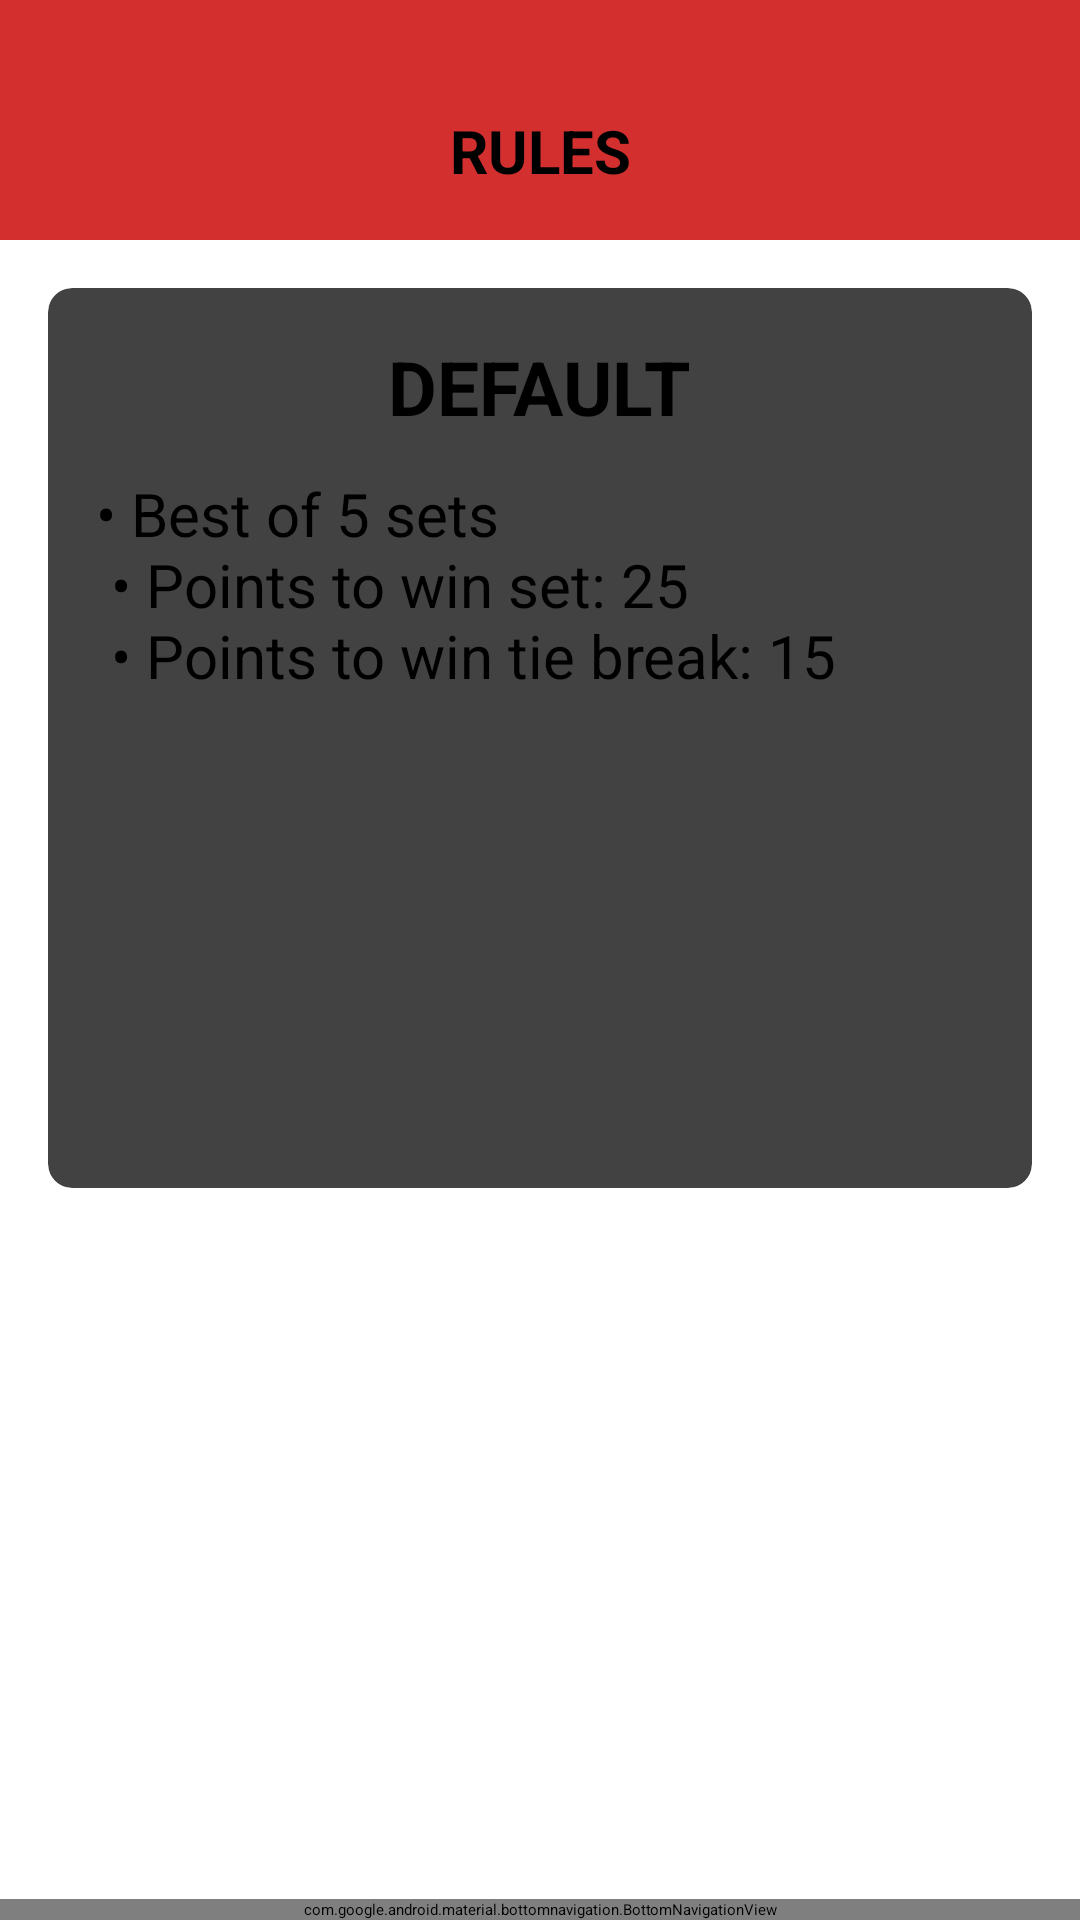

This screen was rendered from an Android layout file. Write that file and the resources it references.
<!-- AndroidManifest.xml: application theme Theme.MediTrack -->
<!-- res/layout/activity_rules.xml -->
<?xml version="1.0" encoding="utf-8"?>
<androidx.constraintlayout.widget.ConstraintLayout
    xmlns:android="http://schemas.android.com/apk/res/android"
    xmlns:app="http://schemas.android.com/apk/res-auto"
    xmlns:tools="http://schemas.android.com/tools"
    android:layout_width="match_parent"
    android:layout_height="match_parent"
    android:fitsSystemWindows="true"
    android:background="@android:color/white"
    tools:context=".RulesActivity">

    
    <androidx.constraintlayout.widget.ConstraintLayout
        android:id="@+id/header_layout"
        android:layout_width="0dp"
        android:layout_height="80dp"
        android:paddingStart="16dp"
        android:paddingEnd="16dp"
        android:paddingTop="20dp"
        android:background="@color/colorPrimary"
        app:layout_constraintTop_toTopOf="parent"
        app:layout_constraintStart_toStartOf="parent"
        app:layout_constraintEnd_toEndOf="parent">

        <ImageView
            android:id="@+id/back_arrow"
            android:layout_width="30dp"
            android:layout_height="30dp"
            android:layout_marginStart="8dp"
            android:contentDescription="@string/back"
            android:src="@drawable/outline_arrow_back_24"
            app:layout_constraintBottom_toBottomOf="parent"
            app:layout_constraintStart_toStartOf="parent"
            app:layout_constraintTop_toTopOf="parent"
            app:tint="@color/black" />

        <LinearLayout
            android:layout_width="wrap_content"
            android:layout_height="wrap_content"
            android:orientation="horizontal"
            android:gravity="center_vertical"
            app:layout_constraintStart_toStartOf="parent"
            app:layout_constraintEnd_toEndOf="parent"
            app:layout_constraintTop_toTopOf="parent"
            app:layout_constraintBottom_toBottomOf="parent">

            
            
            
            
            
            
            
            

            <TextView
                android:id="@+id/title"
                android:layout_width="wrap_content"
                android:layout_height="wrap_content"
                android:layout_centerInParent="true"
                android:text="RULES"
                android:textColor="@color/black"
                android:textSize="20sp"
                android:textStyle="bold" />
        </LinearLayout>
    </androidx.constraintlayout.widget.ConstraintLayout>

    <androidx.cardview.widget.CardView
        android:layout_width="0dp"
        android:layout_height="wrap_content"
        android:layout_margin="16dp"
        app:cardCornerRadius="8dp"
        app:cardElevation="4dp"
        app:layout_constraintTop_toBottomOf="@id/header_layout"
        app:layout_constraintStart_toStartOf="parent"
        app:layout_constraintEnd_toEndOf="parent">

        <LinearLayout
            android:layout_width="match_parent"
            android:layout_height="300dp"
            android:orientation="vertical"
            android:gravity="center_horizontal"
            android:padding="16dp">

            <TextView
                android:layout_width="wrap_content"
                android:layout_height="wrap_content"
                android:text="DEFAULT"
                android:textStyle="bold"
                android:textSize="25sp"
                android:textColor="@color/black"
                android:layout_marginBottom="12dp" />

            <TextView
                android:id="@+id/rules_list"
                android:layout_width="match_parent"
                android:layout_height="137dp"
                android:text="@string/default_rules"
                android:textColor="@color/black"
                android:textSize="20sp" />

        </LinearLayout>
    </androidx.cardview.widget.CardView>

    
    <com.google.android.material.bottomnavigation.BottomNavigationView
        android:id="@+id/bottom_nav"
        android:layout_width="0dp"
        android:layout_height="wrap_content"
        android:background="@color/white"
        app:menu="@menu/bottom_nav_menu"
        app:labelVisibilityMode="labeled"
        app:layout_constraintBottom_toBottomOf="parent"
        app:layout_constraintStart_toStartOf="parent"
        app:layout_constraintEnd_toEndOf="parent"/>
</androidx.constraintlayout.widget.ConstraintLayout>
<!-- resources referenced by this layout -->
<resources>
  <color name="black">#FF000000</color>
  <color name="colorPrimary">#D32F2F</color>
  <color name="white">#FFFFFFFF</color>
  <!-- drawable history: png bitmap (drawable, 25326 bytes) -->
  <string name="back">back</string>
  <string name="default_rules">
          \u2022 Best of 5 sets\n
          \u2022 Points to win set: 25\n
          \u2022 Points to win tie break: 15
      </string>
  <string name="history_icon">History Icon</string>
</resources>
